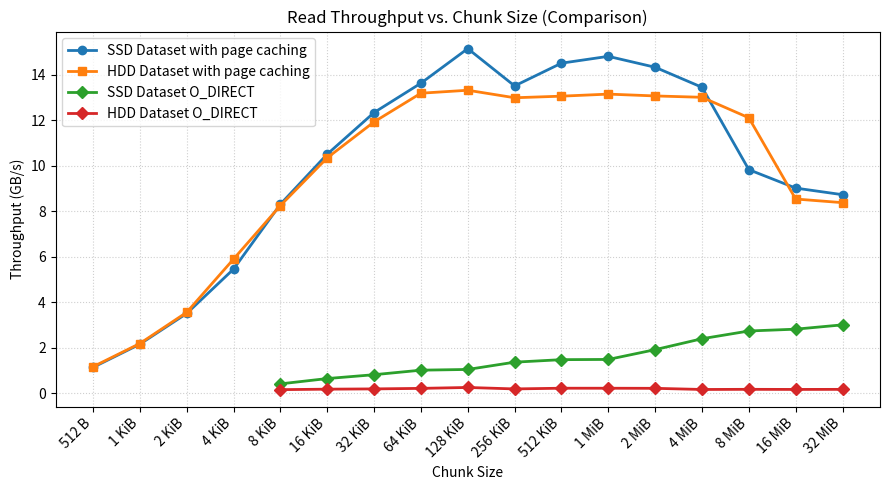

Write Python code to recreate this figure.
import matplotlib.pyplot as plt

# NOTE: The results here are nearly the same because they actually measure DRAM speed not the drive speed. Since the
#       test code doesn't actually measure with O_DIRECT for no page cache. That would bring these numbers way down.

def dataset1():
    sizes = [
        512, 1024, 2048, 4096, 8192, 16384, 32768, 65536, 131072,
        262144, 524288, 1048576, 2097152, 4194304, 8388608,
        16777216, 33554432
    ]
    labels = [
        "512 B", "1 KiB", "2 KiB", "4 KiB", "8 KiB", "16 KiB", "32 KiB", "64 KiB",
        "128 KiB", "256 KiB", "512 KiB", "1 MiB", "2 MiB", "4 MiB",
        "8 MiB", "16 MiB", "32 MiB"
    ]
    throughput = [
        1.13, 2.15, 3.50, 5.45, 8.30, 10.50, 12.33, 13.62, 15.14,
        13.50, 14.50, 14.80, 14.32, 13.44, 9.82, 9.01, 8.72
    ]
    return (sizes, labels, throughput)

def dataset2():
    sizes = [
        512, 1024, 2048, 4096, 8192, 16384, 32768, 65536, 131072,
        262144, 524288, 1048576, 2097152, 4194304, 8388608,
        16777216, 33554432
    ]
    labels = [
        "512 B", "1 KiB", "2 KiB", "4 KiB", "8 KiB", "16 KiB", "32 KiB", "64 KiB",
        "128 KiB", "256 KiB", "512 KiB", "1 MiB", "2 MiB", "4 MiB",
        "8 MiB", "16 MiB", "32 MiB"
    ]
    throughput = [
        1.16, 2.18, 3.55, 5.89, 8.24, 10.34, 11.92, 13.18, 13.31,
        12.98, 13.05, 13.14, 13.06, 13.00, 12.10, 8.53, 8.37
    ]
    return (sizes, labels, throughput)

def dataset3():
    sizes = [
        8192, 16384, 32768, 65536, 131072,
        262144, 524288, 1048576, 2097152,
        4194304, 8388608, 16777216, 33554432
    ]
    labels = [
        "8 KiB", "16 KiB", "32 KiB", "64 KiB", "128 KiB",
        "256 KiB", "512 KiB", "1 MiB", "2 MiB",
        "4 MiB", "8 MiB", "16 MiB", "32 MiB"
    ]
    throughput = [
        152.08, 173.36, 184.99, 208.06, 248.04,
        184.16, 215.19, 214.31, 210.34,
        159.81, 166.31, 161.70, 164.80
    ]
    return (sizes, labels, throughput)

def dataset4():
    sizes = [
        8192, 16384, 32768, 65536, 131072,
        262144, 524288, 1048576, 2097152,
        4194304, 8388608, 16777216, 33554432
    ]
    labels = [
        "8 KiB", "16 KiB", "32 KiB", "64 KiB", "128 KiB",
        "256 KiB", "512 KiB", "1 MiB", "2 MiB",
        "4 MiB", "8 MiB", "16 MiB", "32 MiB"
    ]
    # Average throughput values (converted to GB/s where needed)
    throughput = [
        0.406, 0.640, 0.809, 1.008, 1.040,
        1.360, 1.470, 1.480, 1.910,
        2.390, 2.730, 2.810, 3.000
    ]
    units = "GB/s"
    return (sizes, labels, throughput, units)

# Load datasets
sizes1, labels1, t1 = dataset1()
sizes2, labels2, t2 = dataset2()
sizes3, labels3, t3 = dataset3()
sizes4, labels4, t4, units4 = dataset4()

# Plot
plt.figure(figsize=(9, 5))
plt.plot(sizes1, t1, marker='o', linewidth=2, label='SSD Dataset with page caching')
plt.plot(sizes2, t2, marker='s', linewidth=2, label='HDD Dataset with page caching')
plt.plot(sizes4, t4, marker='D', linewidth=2, label='SSD Dataset O_DIRECT')
plt.plot(sizes3, [x / 1000 for x in t3], marker='D', linewidth=2, label='HDD Dataset O_DIRECT')

plt.xscale('log', base=2)
plt.xticks(sizes1, labels1, rotation=45, ha='right')
plt.xlabel('Chunk Size')
plt.ylabel('Throughput (GB/s)')
plt.title('Read Throughput vs. Chunk Size (Comparison)')
plt.grid(True, which='both', linestyle=':', alpha=0.6)
plt.legend()
plt.tight_layout()
plt.show()
